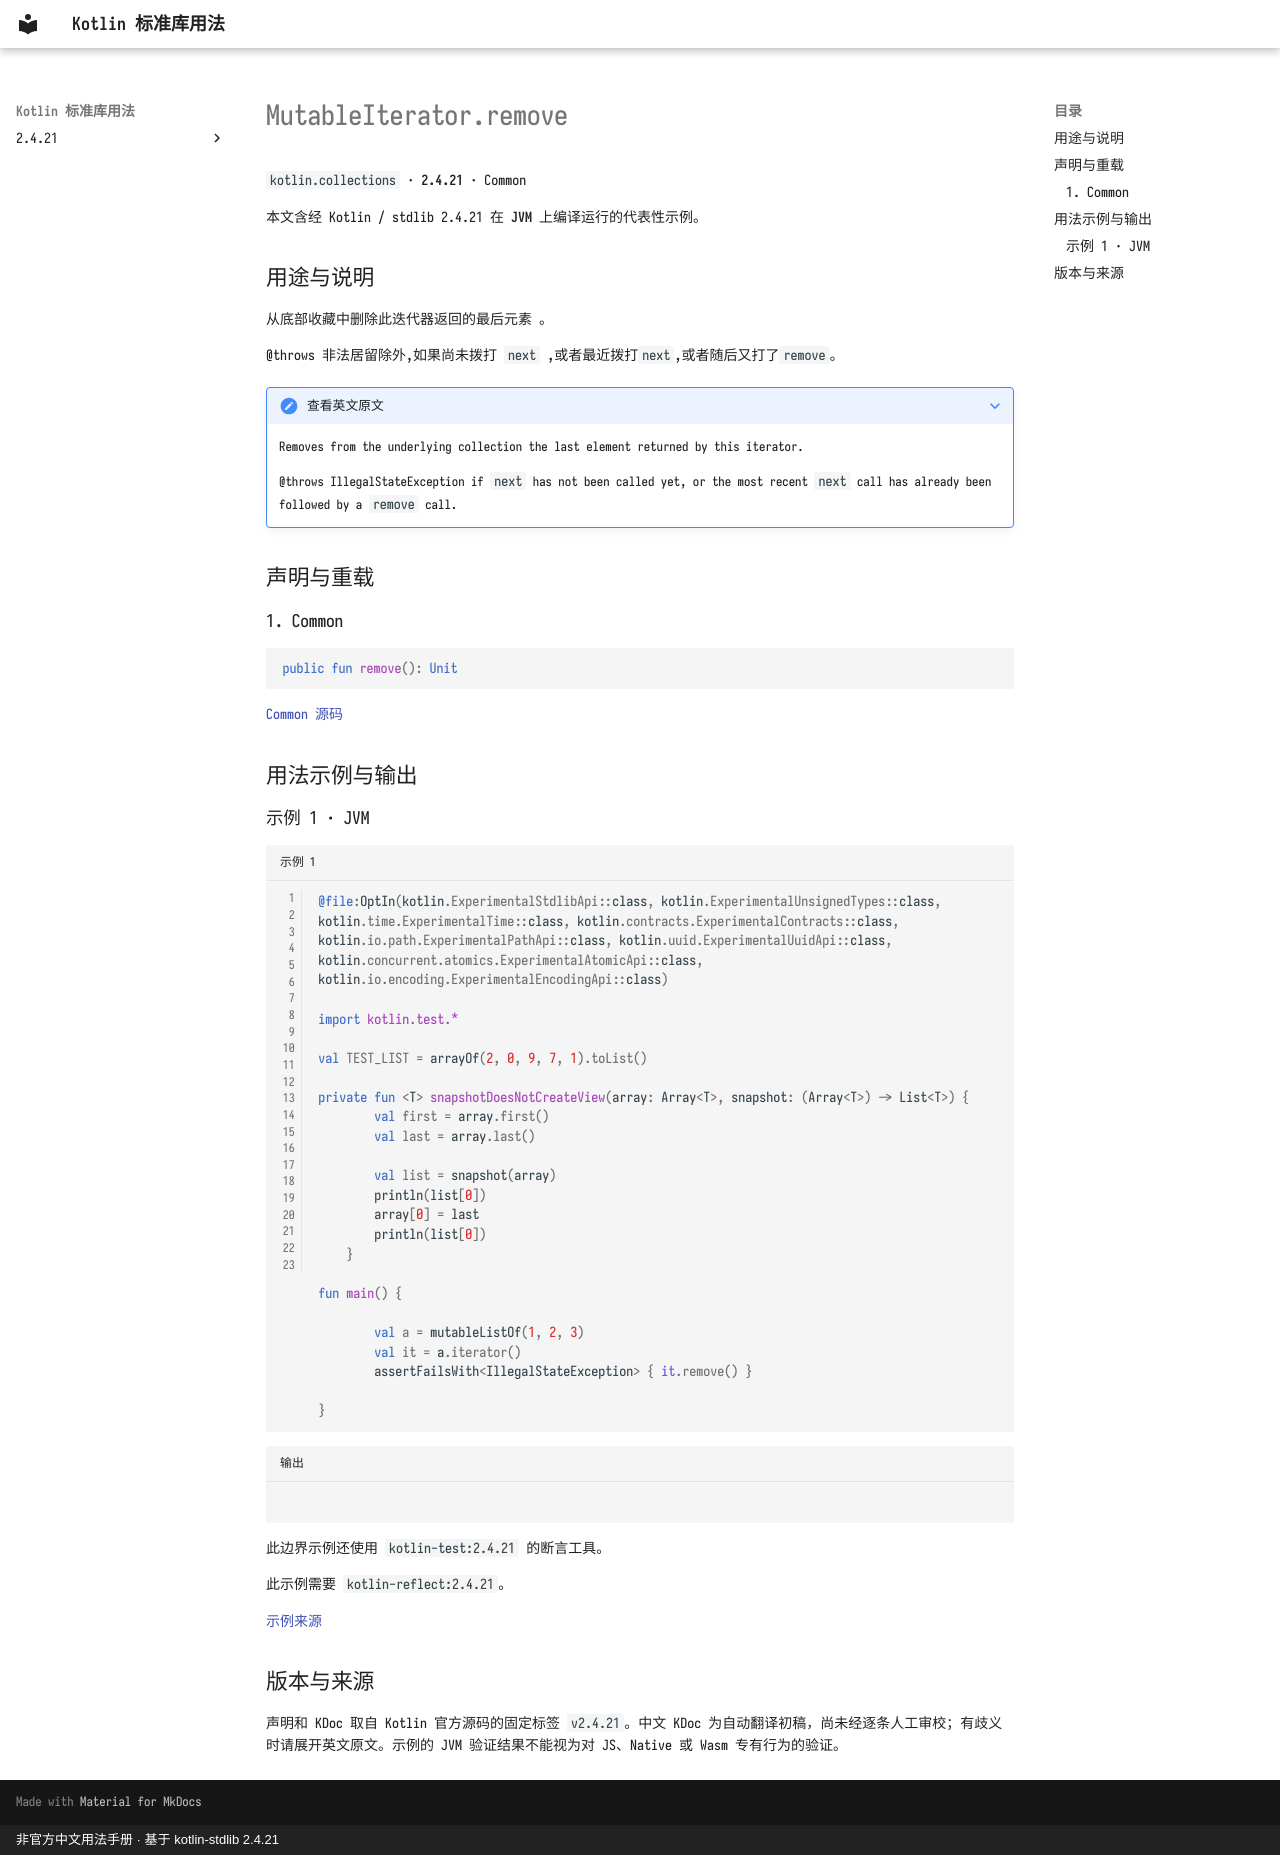

repository: oooooooko/kotlin-stdlib-docs · page: zh/api/kotlin.collections/mutableiterator-remove--07107e20/index.html · generator: mkdocs · copyright: 非官方中文用法手册 · 基于 kotlin-stdlib 2.4.21

# MutableIterator.remove

`kotlin.collections` · **2.4.21** · Common

本文含经 Kotlin / stdlib 2.4.21 在 **JVM** 上编译运行的代表性示例。

## 用途与说明

从底部收藏中删除此迭代器返回的最后元素 。

@throws 非法居留除外,如果尚未拨打 `next` ,或者最近拨打`next`,或者随后又打了`remove`。

??? note "查看英文原文"

    Removes from the underlying collection the last element returned by this iterator.
    
    @throws IllegalStateException if `next` has not been called yet,
    or the most recent `next` call has already been followed by a `remove` call.

## 声明与重载

### 1. Common

```kotlin
public fun remove(): Unit
```

[Common 源码](https://github.com/JetBrains/kotlin/blob/v2.4.21/libraries/stdlib/src/kotlin/Iterator.kt#L32)

## 用法示例与输出

### 示例 1 · JVM

```kotlin title="示例 1" linenums="1"
@file:OptIn(kotlin.ExperimentalStdlibApi::class, kotlin.ExperimentalUnsignedTypes::class, kotlin.time.ExperimentalTime::class, kotlin.contracts.ExperimentalContracts::class, kotlin.io.path.ExperimentalPathApi::class, kotlin.uuid.ExperimentalUuidApi::class, kotlin.concurrent.atomics.ExperimentalAtomicApi::class, kotlin.io.encoding.ExperimentalEncodingApi::class)

import kotlin.test.*

val TEST_LIST = arrayOf(2, 0, 9, 7, 1).toList()

private fun <T> snapshotDoesNotCreateView(array: Array<T>, snapshot: (Array<T>) -> List<T>) {
        val first = array.first()
        val last = array.last()

        val list = snapshot(array)
        println(list[0])
        array[0] = last
        println(list[0])
    }

fun main() {

        val a = mutableListOf(1, 2, 3)
        val it = a.iterator()
        assertFailsWith<IllegalStateException> { it.remove() }
    
}
```

```text title="输出"

```

此边界示例还使用 `kotlin-test:2.4.21` 的断言工具。

此示例需要 `kotlin-reflect:2.4.21`。

[示例来源](https://github.com/JetBrains/kotlin/blob/v2.4.21/libraries/stdlib/test/js/JsCollectionsTest.kt#L76)

## 版本与来源

声明和 KDoc 取自 Kotlin 官方源码的固定标签 `v2.4.21`。中文 KDoc 为自动翻译初稿，尚未经逐条人工审校；有歧义时请展开英文原文。示例的 JVM 验证结果不能视为对 JS、Native 或 Wasm 专有行为的验证。
